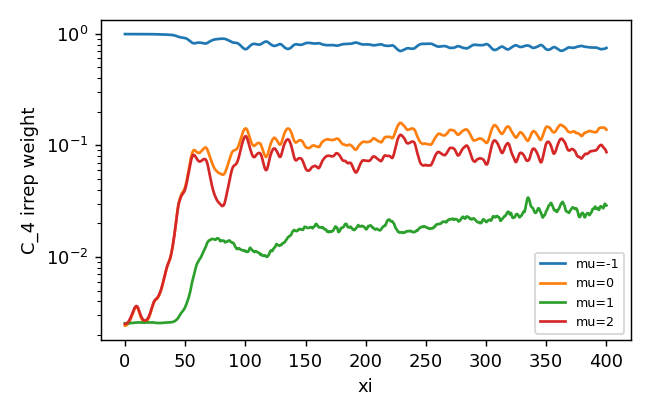

Data behind this chart, as committed beside it:
z, mu-1, mu0, mu1, mu2
0.0, 0.9925, 0.002424, 0.002545, 0.002513
0.25, 0.9925, 0.002425, 0.002545, 0.002514
0.5, 0.9925, 0.002427, 0.002545, 0.002517
0.75, 0.9925, 0.002432, 0.002545, 0.002522
1.0, 0.9925, 0.002438, 0.002545, 0.002528
1.25, 0.9925, 0.002446, 0.002545, 0.002535
1.5, 0.9925, 0.002455, 0.002545, 0.002544
1.75, 0.9924, 0.002466, 0.002545, 0.002556
2.0, 0.9924, 0.002478, 0.002545, 0.002569
2.25, 0.9924, 0.002493, 0.002546, 0.002584
2.5, 0.9923, 0.00251, 0.002546, 0.002601
2.75, 0.9923, 0.00253, 0.002547, 0.002621
3.0, 0.9923, 0.002552, 0.002548, 0.002643
3.25, 0.9922, 0.002577, 0.002548, 0.002668
3.5, 0.9922, 0.002605, 0.002549, 0.002695
3.75, 0.9921, 0.002635, 0.00255, 0.002725
4.0, 0.992, 0.002668, 0.002551, 0.002758
4.25, 0.992, 0.002703, 0.002552, 0.002793
4.5, 0.9919, 0.00274, 0.002553, 0.00283
4.75, 0.9918, 0.002779, 0.002554, 0.002868
5.0, 0.9917, 0.00282, 0.002555, 0.002909
5.25, 0.9916, 0.002864, 0.002557, 0.002952
5.5, 0.9915, 0.002911, 0.002558, 0.002998
5.75, 0.9914, 0.00296, 0.00256, 0.003047
6.0, 0.9913, 0.00301, 0.002561, 0.003096
6.25, 0.9912, 0.003061, 0.002563, 0.003147
6.5, 0.9911, 0.003114, 0.002565, 0.003198
6.75, 0.991, 0.003167, 0.002567, 0.00325
7.0, 0.9909, 0.00322, 0.002569, 0.003302
7.25, 0.9908, 0.003272, 0.002571, 0.003352
7.5, 0.9907, 0.003322, 0.002572, 0.003401
7.75, 0.9906, 0.003369, 0.002574, 0.003447
8.0, 0.9905, 0.003413, 0.002575, 0.003489
8.25, 0.9904, 0.003453, 0.002576, 0.003528
8.5, 0.9904, 0.003488, 0.002578, 0.003562
8.75, 0.9903, 0.003518, 0.002579, 0.00359
9.0, 0.9903, 0.003541, 0.002581, 0.003612
9.25, 0.9902, 0.003556, 0.002583, 0.003626
9.5, 0.9902, 0.003562, 0.002585, 0.003632
9.75, 0.9902, 0.00356, 0.002586, 0.003629
10.0, 0.9902, 0.003548, 0.002588, 0.003617
10.25, 0.9903, 0.003526, 0.002589, 0.003596
10.5, 0.9904, 0.003494, 0.00259, 0.003564
10.75, 0.9904, 0.003452, 0.002591, 0.003523
11.0, 0.9905, 0.003402, 0.002591, 0.003473
11.25, 0.9906, 0.003344, 0.002591, 0.003417
11.5, 0.9908, 0.003282, 0.002591, 0.003356
11.75, 0.9909, 0.003218, 0.00259, 0.003294
12.0, 0.991, 0.003154, 0.002589, 0.003231
12.25, 0.9911, 0.003092, 0.002588, 0.003171
12.5, 0.9913, 0.003033, 0.002586, 0.003114
12.75, 0.9914, 0.002978, 0.002585, 0.00306
13.0, 0.9915, 0.002927, 0.002584, 0.00301
13.25, 0.9916, 0.002881, 0.002584, 0.002965
13.5, 0.9917, 0.002839, 0.002583, 0.002925
13.75, 0.9917, 0.002801, 0.002583, 0.002887
14.0, 0.9918, 0.002766, 0.002584, 0.002854
14.25, 0.9919, 0.002735, 0.002584, 0.002823
14.5, 0.9919, 0.002708, 0.002584, 0.002796
14.75, 0.992, 0.002684, 0.002585, 0.002772
... 1,541 more rows
